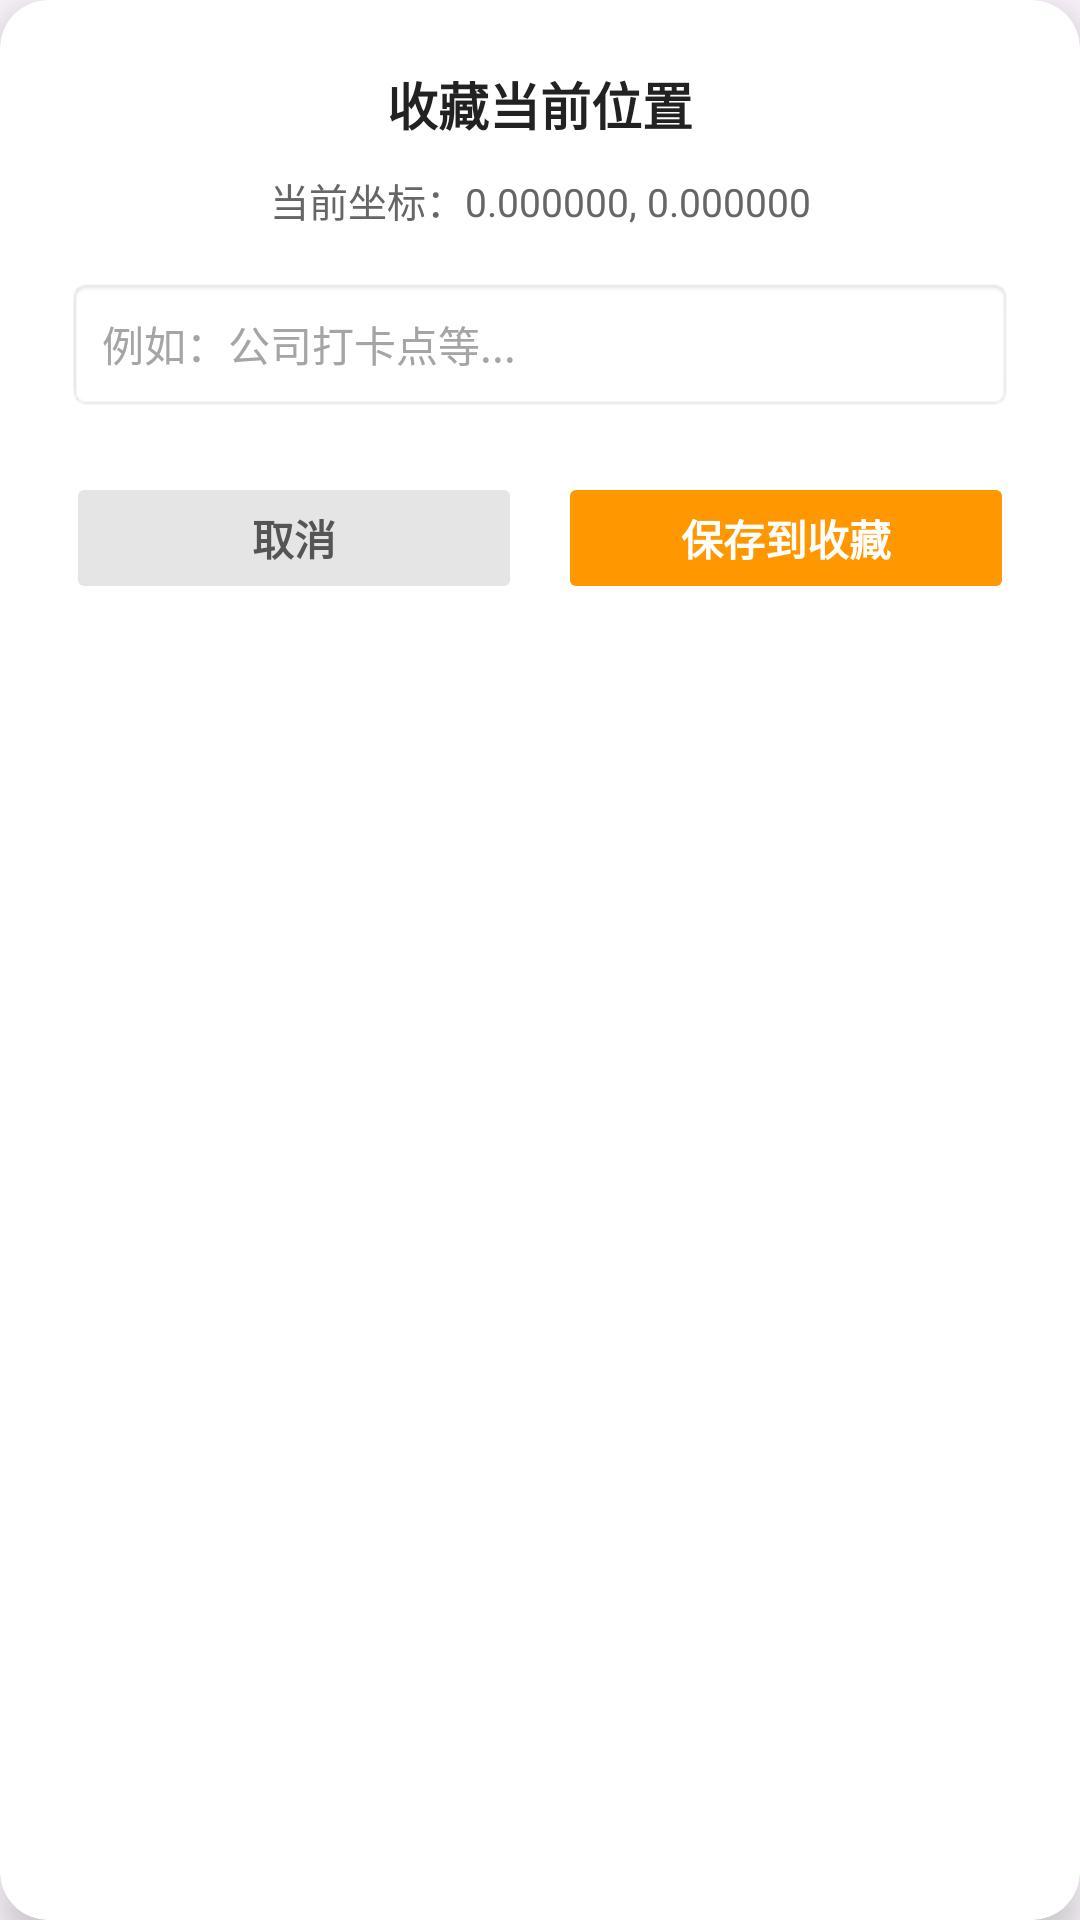

Layout XML and referenced resources for this Android screen:
<!-- AndroidManifest.xml: application theme Theme.GPSMockTool -->
<!-- res/layout/dialog_favorite.xml -->
<?xml version="1.0" encoding="utf-8"?>
<androidx.cardview.widget.CardView
    xmlns:android="http://schemas.android.com/apk/res/android"
    xmlns:app="http://schemas.android.com/apk/res-auto"
    android:layout_width="310dp"
    android:layout_height="wrap_content"
    android:layout_gravity="center"
    app:cardCornerRadius="16dp"
    app:cardElevation="8dp"
    app:cardBackgroundColor="#FFFFFF">

    <LinearLayout
        android:layout_width="match_parent"
        android:layout_height="wrap_content"
        android:orientation="vertical"
        android:padding="22dp">

        <TextView
            android:layout_width="wrap_content"
            android:layout_height="wrap_content"
            android:text="收藏当前位置"
            android:textColor="#222222"
            android:textSize="17sp"
            android:textStyle="bold"
            android:layout_gravity="center_horizontal"
            android:layout_marginBottom="10dp"/>

        <TextView
            android:id="@+id/tv_dialog_coords"
            android:layout_width="match_parent"
            android:layout_height="wrap_content"
            android:text="当前坐标：0.000000, 0.000000"
            android:textColor="#666666"
            android:textSize="13sp"
            android:gravity="center_horizontal"
            android:layout_marginBottom="16dp"/>

        <EditText
            android:id="@+id/et_dialog_name"
            android:layout_width="match_parent"
            android:layout_height="45dp"
            android:hint="例如：公司打卡点等..."
            android:textColor="#222222"
            android:textColorHint="#A5A5A5"
            android:textSize="14sp"
            android:paddingStart="12dp"
            android:paddingEnd="12dp"
            android:background="@android:drawable/editbox_background_normal"
            android:layout_marginBottom="20dp"
            android:inputType="text"
            android:maxLines="1"/>

        <LinearLayout
            android:layout_width="match_parent"
            android:layout_height="wrap_content"
            android:orientation="horizontal">

            <Button
                android:id="@+id/btn_dialog_fav_cancel"
                android:layout_width="0dp"
                android:layout_height="44dp"
                android:layout_weight="1"
                android:text="取消"
                android:textSize="14sp"
                android:textColor="#555555"
                android:textStyle="bold"
                android:backgroundTint="#E5E5E5"
                android:layout_marginEnd="6dp"
                android:stateListAnimator="@null"/>

            <Button
                android:id="@+id/btn_dialog_fav_save"
                android:layout_width="0dp"
                android:layout_height="44dp"
                android:layout_weight="1"
                android:text="保存到收藏"
                android:textSize="14sp"
                android:textColor="#FFFFFF"
                android:textStyle="bold"
                android:backgroundTint="#FF9800"
                android:layout_marginStart="6dp"
                android:stateListAnimator="@null"/>
        </LinearLayout>
    </LinearLayout>
</androidx.cardview.widget.CardView>
<!-- resources referenced by this layout -->
<resources>
  <style name="Theme.GPSMockTool" parent="Base.Theme.GPSMockTool" />
  <style name="Base.Theme.GPSMockTool" parent="Theme.Material3.DayNight.NoActionBar">
          
          
      </style>
</resources>
